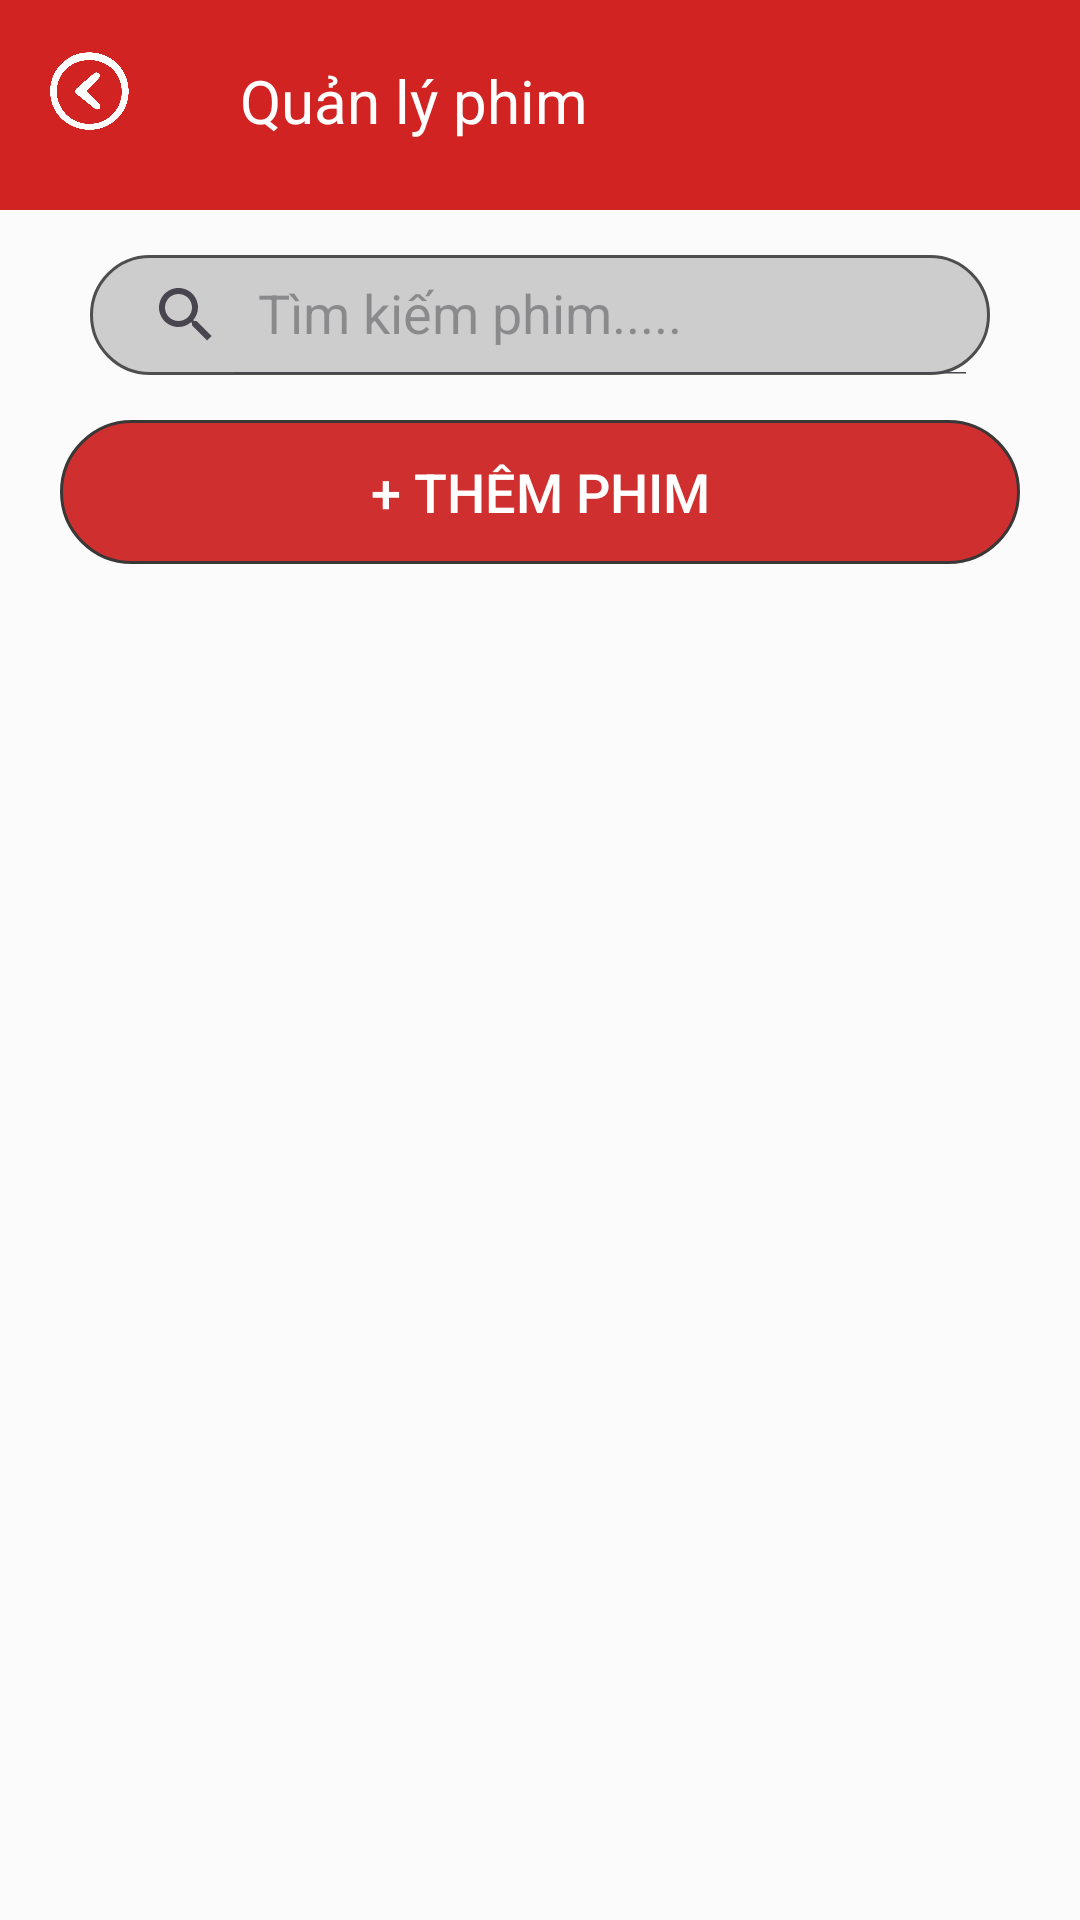

Here is an Android app screen rendered from its layout file. Give the layout XML and the strings, colors and styles it references.
<!-- AndroidManifest.xml: application theme Theme.QuanLy_DatVeXemFilm -->
<!-- res/layout/activity_movie_management.xml -->
<?xml version="1.0" encoding="utf-8"?>
<androidx.constraintlayout.widget.ConstraintLayout
     xmlns:tools="http://schemas.android.com/tools"
    xmlns:app="http://schemas.android.com/apk/res-auto"
    xmlns:android="http://schemas.android.com/apk/res/android"
    android:layout_width="match_parent"
    android:layout_height="match_parent">
    <LinearLayout
        android:layout_width="0dp"
        android:layout_height="match_parent"
        app:layout_constraintStart_toStartOf="parent"
        app:layout_constraintTop_toTopOf="parent"
        app:layout_constraintEnd_toEndOf="parent"
        android:orientation="vertical"
        android:background="#FBFBFB">
        <LinearLayout
            android:layout_width="match_parent"
            android:layout_height="70dp"
            android:orientation="horizontal"
            android:background="#D22323">
            <ImageButton
                android:id="@+id/imgBack"
                android:layout_width="60dp"
                android:layout_height="60dp"
                android:src="@drawable/ic_back"
                android:rotation="180"
                android:scaleType="centerInside"
                android:background="#D22323" />
            <TextView
                android:layout_width="match_parent"
                android:layout_height="wrap_content"
                android:text="Quản lý phim"
                android:textSize="20sp"
                android:textColor="#FFFFFF"
                android:layout_marginStart="20dp"
                android:layout_marginTop="20dp"
                android:autoSizeMinTextSize="18sp"
                android:autoSizeMaxTextSize="25sp"
                android:autoSizeTextType="uniform"
                android:maxLines="1"
                android:autoSizeStepGranularity="1sp"/>
        </LinearLayout>
        <androidx.appcompat.widget.SearchView
            android:id="@+id/searchPhim"
            android:layout_width="match_parent"
            android:layout_height="40dp"
            android:background="@drawable/bg_search"
            android:layout_marginStart="30dp"
            android:layout_marginEnd="30dp"
            android:layout_marginTop="15dp"
            app:queryHint="Tìm kiếm phim....."
            app:iconifiedByDefault="false"/>
        <LinearLayout
            android:layout_width="match_parent"
            android:layout_height="wrap_content"
            android:background="@drawable/bg_button"
            android:layout_marginTop="15dp"
            android:layout_marginStart="20dp"
            android:layout_marginEnd="20dp">
            <Button
                android:id="@+id/btnThemPhim"
                android:layout_width="match_parent"
                android:layout_height="wrap_content"
                android:text="+ Thêm phim"
                android:layout_gravity="center"
                android:textSize="18sp"
                android:textColor="@color/white"
                android:background="@android:color/transparent"/>
        </LinearLayout>
        <androidx.recyclerview.widget.RecyclerView
            android:layout_marginTop="20dp"
            android:id="@+id/rvMovie"
            android:layout_width="match_parent"
            android:layout_height="match_parent" />
    </LinearLayout>
</androidx.constraintlayout.widget.ConstraintLayout>
<!-- resources referenced by this layout -->
<resources>
  <color name="white">#FFFFFFFF</color>
  <!-- drawable bg_button (drawable) -->
  <?xml version="1.0" encoding="utf-8"?>
  <shape xmlns:tools="http://schemas.android.com/tools"
      xmlns:android="http://schemas.android.com/apk/res/android">
      <stroke
          android:width="1dp"
          android:color="#3A3737"/>
      <corners
          android:radius="45dp"/>
      <solid
          android:color="#D02F2F"/>
  
  </shape>
  <!-- drawable bg_search (drawable) -->
  <?xml version="1.0" encoding="utf-8"?>
  <shape
      xmlns:android="http://schemas.android.com/apk/res/android">
      <solid
          android:color="#CECDCD"/>
      <corners
          android:radius="30dp"/>
      <stroke
          android:color="#4E4E4E"
          android:width="1dp"/>
  </shape>
  <!-- drawable ic_back: png bitmap (drawable, 319568 bytes) -->
  <style name="Theme.QuanLy_DatVeXemFilm" parent="Base.Theme.QuanLy_DatVeXemFilm" />
  <style name="Base.Theme.QuanLy_DatVeXemFilm" parent="Theme.Material3.DayNight.NoActionBar">
          
          
      </style>
</resources>
